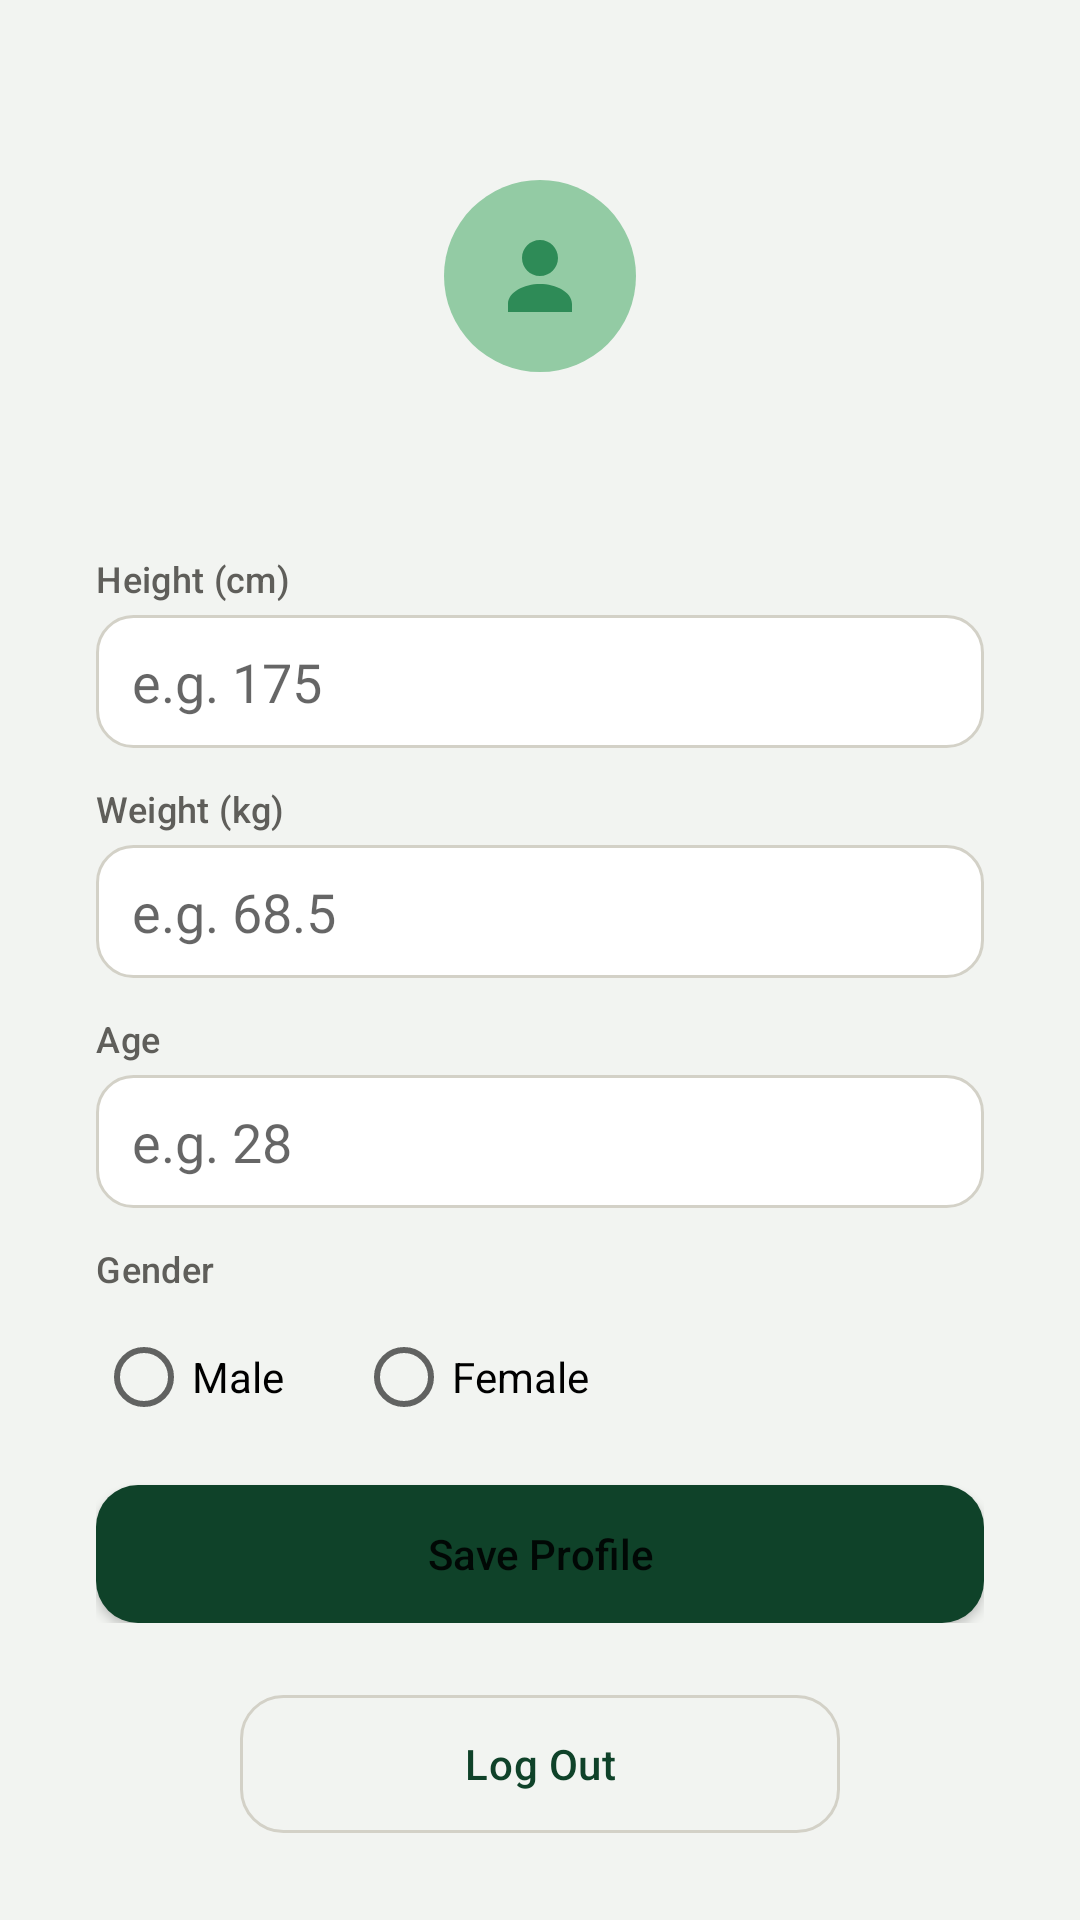

Reconstruct the res/layout file that produces this screen, plus the resources it refers to.
<!-- AndroidManifest.xml: application theme Theme.WellnessApp -->
<!-- res/layout/fragment_profile.xml -->
<?xml version="1.0" encoding="utf-8"?>
<LinearLayout xmlns:android="http://schemas.android.com/apk/res/android"
    xmlns:app="http://schemas.android.com/apk/res-auto"
    android:layout_width="match_parent"
    android:layout_height="match_parent"
    android:orientation="vertical"
    android:gravity="center_horizontal"
    android:paddingTop="60dp"
    android:background="@color/bg_page">

    <ImageView
        android:layout_width="64dp"
        android:layout_height="64dp"
        android:background="@drawable/bg_circle_teal_light"
        android:padding="16dp"
        android:src="@drawable/ic_person"
        app:tint="@color/green_mid"
        android:contentDescription="@null" />

    <TextView
        android:id="@+id/tvUserName"
        style="@style/TextTitle"
        android:layout_width="wrap_content"
        android:layout_height="wrap_content"
        android:layout_marginTop="14dp"
        android:textSize="17sp"
        android:textColor="@color/green_primary" />

    
    <LinearLayout
        android:layout_width="match_parent"
        android:layout_height="wrap_content"
        android:orientation="vertical"
        android:paddingHorizontal="32dp"
        android:layout_marginTop="24dp">

        <TextView style="@style/FieldLabel" android:text="@string/height_label" />
        <EditText
            android:id="@+id/etHeight"
            android:layout_width="match_parent"
            android:layout_height="wrap_content"
            android:background="@drawable/bg_input"
            android:hint="@string/height_hint"
            android:inputType="number"
            android:importantForAutofill="no"
            android:layout_marginBottom="12dp" />

        <TextView style="@style/FieldLabel" android:text="@string/weight_label" />
        <EditText
            android:id="@+id/etWeight"
            android:layout_width="match_parent"
            android:layout_height="wrap_content"
            android:background="@drawable/bg_input"
            android:hint="@string/weight_hint"
            android:inputType="numberDecimal"
            android:importantForAutofill="no"
            android:layout_marginBottom="12dp" />

        <TextView style="@style/FieldLabel" android:text="@string/age_label" />
        <EditText
            android:id="@+id/etAge"
            android:layout_width="match_parent"
            android:layout_height="wrap_content"
            android:background="@drawable/bg_input"
            android:hint="@string/age_hint"
            android:inputType="number"
            android:importantForAutofill="no"
            android:layout_marginBottom="12dp" />

        <TextView style="@style/FieldLabel" android:text="@string/gender_label" />
        <RadioGroup
            android:id="@+id/rgGender"
            android:layout_width="match_parent"
            android:layout_height="wrap_content"
            android:orientation="horizontal"
            android:layout_marginBottom="12dp">

            <RadioButton
                android:id="@+id/rbMale"
                android:layout_width="wrap_content"
                android:layout_height="wrap_content"
                android:text="@string/gender_male" />

            <RadioButton
                android:id="@+id/rbFemale"
                android:layout_width="wrap_content"
                android:layout_height="wrap_content"
                android:layout_marginStart="24dp"
                android:text="@string/gender_female" />
        </RadioGroup>

        <Button
            android:id="@+id/btnSaveProfile"
            android:layout_width="match_parent"
            android:layout_height="46dp"
            android:background="@drawable/bg_button_primary"
            android:text="@string/save_profile_button"
            android:textAllCaps="false" />

    </LinearLayout>

    <Button
        android:id="@+id/btnLogout"
        android:layout_width="200dp"
        android:layout_height="46dp"
        android:layout_marginTop="24dp"
        android:background="@drawable/bg_button_outline"
        android:fontFamily="sans-serif-medium"
        android:letterSpacing="0.015"
        android:text="@string/logout_button"
        android:textColor="@color/green_primary"
        android:textAllCaps="false" />

</LinearLayout>
<!-- resources referenced by this layout -->
<resources>
  <color name="bg_page">#F2F4F1</color>
  <color name="green_mid">#2E8B57</color>
  <color name="green_primary">#0F4229</color>
  <!-- drawable bg_button_outline (drawable) -->
  <shape xmlns:android="http://schemas.android.com/apk/res/android" android:shape="rectangle">
      <corners android:radius="14dp"/>
      <stroke android:width="1dp" android:color="@color/border"/>
      <solid android:color="@android:color/transparent"/>
  </shape>
  <!-- drawable bg_button_primary (drawable) -->
  <shape xmlns:android="http://schemas.android.com/apk/res/android" android:shape="rectangle">
      <corners android:radius="14dp"/>
      <solid android:color="@color/green_primary"/>
  </shape>
  <!-- drawable bg_circle_teal_light (drawable) -->
  <shape xmlns:android="http://schemas.android.com/apk/res/android" android:shape="oval">
      <solid android:color="@color/green_light"/>
  </shape>
  <!-- drawable bg_input (drawable) -->
  <shape xmlns:android="http://schemas.android.com/apk/res/android" android:shape="rectangle">
      <corners android:radius="12dp"/>
      <stroke android:width="1dp" android:color="@color/border"/>
      <solid android:color="@color/white"/>
      <padding android:left="12dp" android:top="10dp" android:right="12dp" android:bottom="10dp"/>
  </shape>
  <!-- drawable ic_person (drawable) -->
  <vector xmlns:android="http://schemas.android.com/apk/res/android"
      android:width="24dp" android:height="24dp" android:viewportWidth="24" android:viewportHeight="24">
      <path android:fillColor="#000000" android:pathData="M12,12c2.5,0 4.5,-2 4.5,-4.5S14.5,3 12,3 7.5,5 7.5,7.5 9.5,12 12,12z M12,14c-4,0 -8,2 -8,5v2h16v-2c0,-3 -4,-5 -8,-5z"/>
  </vector>
  <string name="age_hint">e.g. 28</string>
  <string name="age_label">Age</string>
  <string name="gender_female">Female</string>
  <string name="gender_label">Gender</string>
  <string name="gender_male">Male</string>
  <string name="height_hint">e.g. 175</string>
  <string name="height_label">Height (cm)</string>
  <string name="logout_button">Log Out</string>
  <string name="save_profile_button">Save Profile</string>
  <string name="weight_hint">e.g. 68.5</string>
  <string name="weight_label">Weight (kg)</string>
  <style name="FieldLabel">
          <item name="android:layout_width">match_parent</item>
          <item name="android:layout_height">wrap_content</item>
          <item name="android:textSize">12sp</item>
          <item name="android:textColor">@color/text_secondary</item>
          <item name="android:layout_marginBottom">4dp</item>
          <item name="android:fontFamily">sans-serif-medium</item>
          <item name="android:letterSpacing">0.01</item>
      </style>
  <style name="TextTitle">
          <item name="android:fontFamily">sans-serif</item>
          <item name="android:textStyle">bold</item>
          <item name="android:letterSpacing">0.01</item>
      </style>
  <style name="Theme.WellnessApp" parent="Theme.MaterialComponents.Light.NoActionBar">
          <item name="colorPrimary">@color/green_primary</item>
          <item name="colorPrimaryDark">@color/green_primary</item>
          <item name="colorAccent">@color/blue_accent</item>
          <item name="android:windowBackground">@color/bg_page</item>
          <item name="android:statusBarColor">@color/bg_page</item>
          <item name="android:windowLightStatusBar" tools:targetApi="m">true</item>
      </style>
  <color name="border">#D3D1C7</color>
  <color name="green_light">#93CBA4</color>
  <color name="white">#FFFFFF</color>
  <color name="text_secondary">#5F5E5A</color>
  <color name="blue_accent">#3C5A73</color>
</resources>
